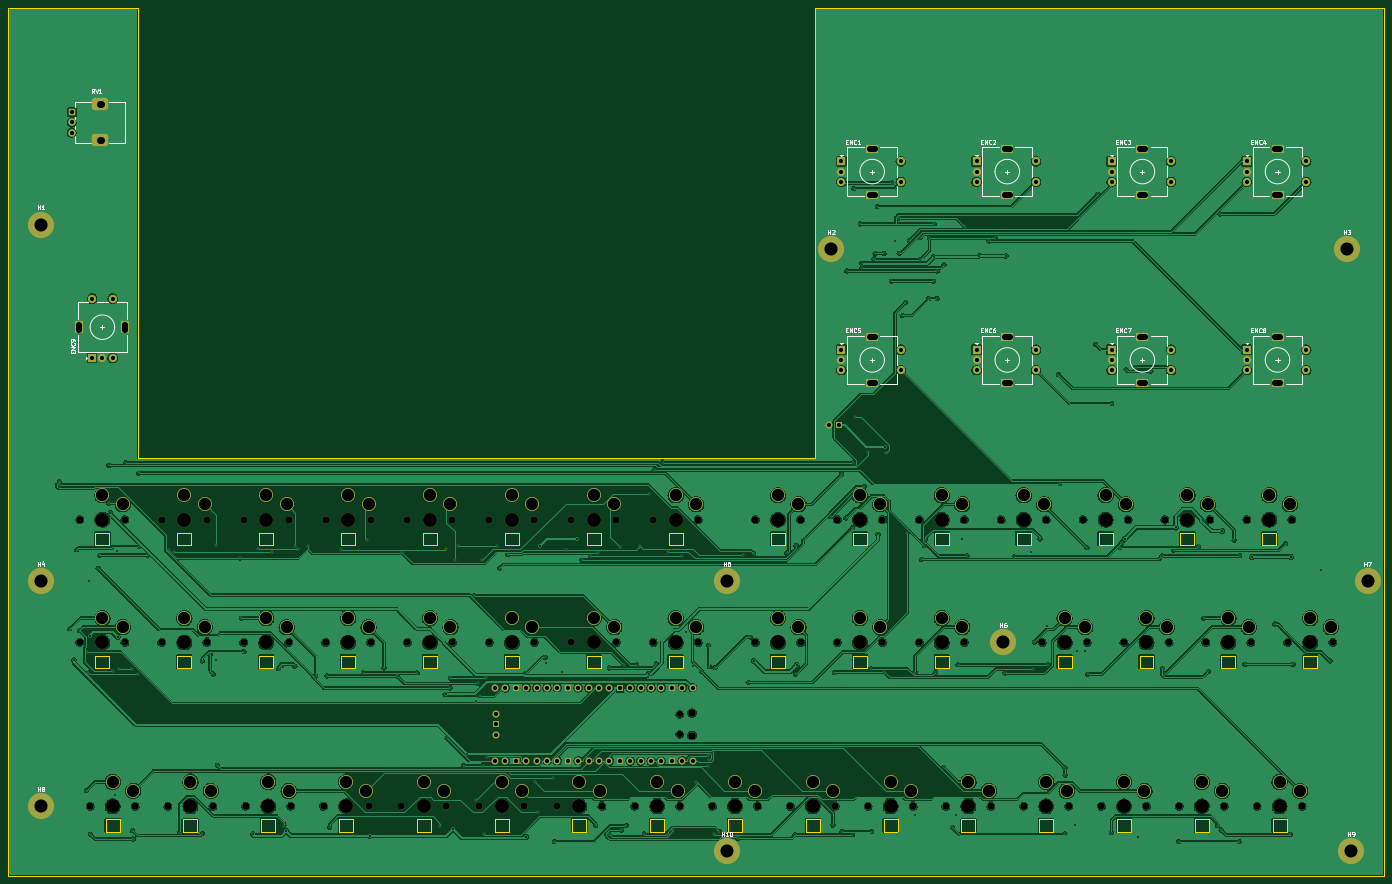
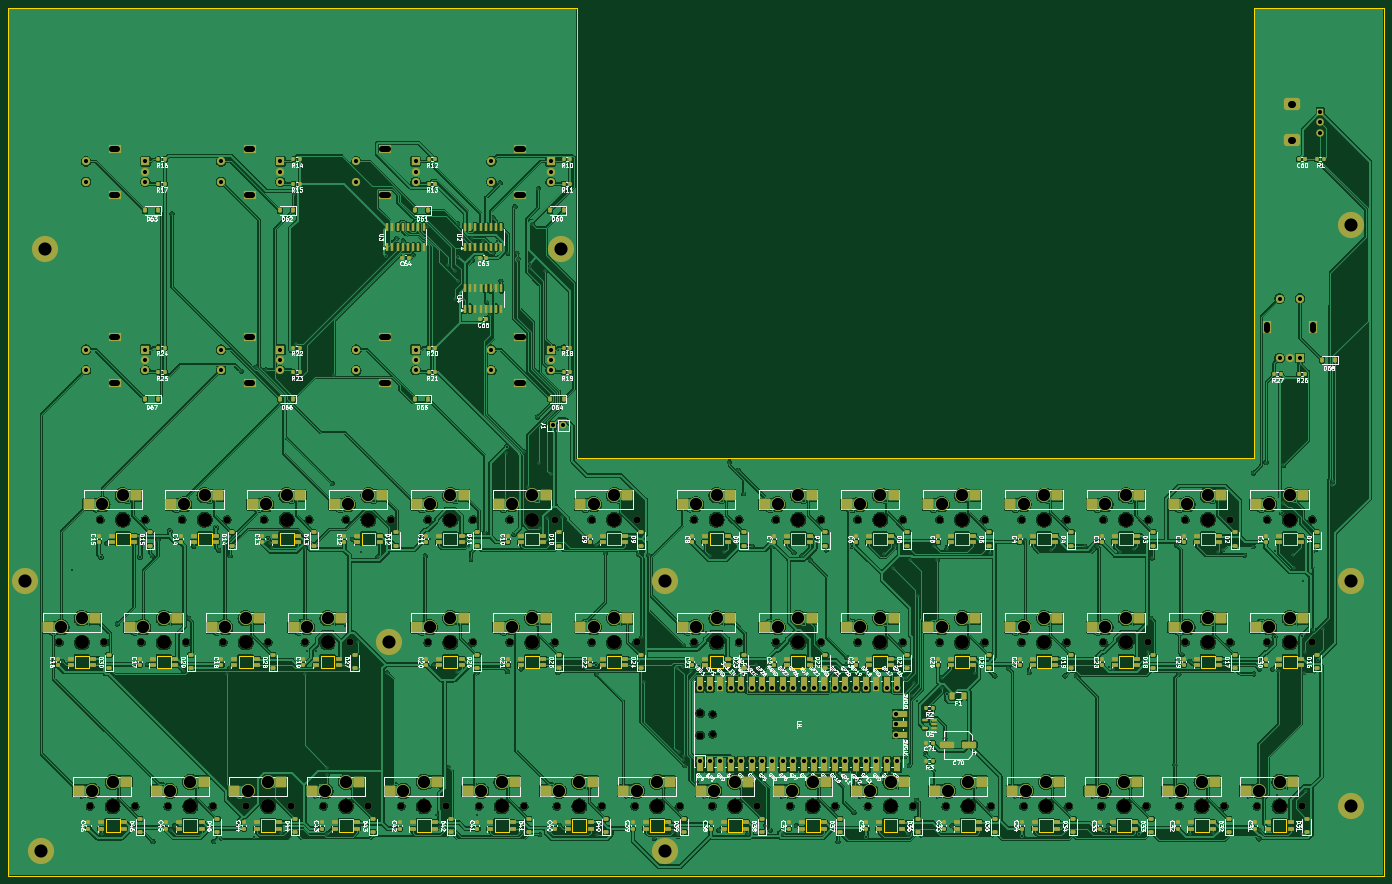
Circuit board: 11 layer files. Board 336.0 x 212.0 mm.
- bottom_copper: drummatic_controllo-B_Cu.gbl (1338367 bytes)
- bottom_mask: drummatic_controllo-B_Mask.gbs (35413 bytes)
- paste: drummatic_controllo-B_Paste.gbp (22358 bytes)
- bottom_silk: drummatic_controllo-B_Silkscreen.gbo (392545 bytes)
- outline: drummatic_controllo-Edge_Cuts.gm1 (11057 bytes)
- top_copper: drummatic_controllo-F_Cu.gtl (837203 bytes)
- top_mask: drummatic_controllo-F_Mask.gts (13166 bytes)
- paste: drummatic_controllo-F_Paste.gtp (490 bytes)
- top_silk: drummatic_controllo-F_Silkscreen.gto (47230 bytes)
- drill: drummatic_controllo-NPTH.drl (2521 bytes)
- drill: drummatic_controllo-PTH.drl (8963 bytes)

=== bottom_copper: drummatic_controllo-B_Cu.gbl (1338367 bytes, source omitted) ===
=== bottom_mask: drummatic_controllo-B_Mask.gbs (35413 bytes, source omitted) ===
=== paste: drummatic_controllo-B_Paste.gbp (22358 bytes, source omitted) ===
=== bottom_silk: drummatic_controllo-B_Silkscreen.gbo (392545 bytes, source omitted) ===
=== outline: drummatic_controllo-Edge_Cuts.gm1 (11057 bytes, source omitted) ===
=== top_copper: drummatic_controllo-F_Cu.gtl (837203 bytes, source omitted) ===
=== top_mask: drummatic_controllo-F_Mask.gts (13166 bytes, source omitted) ===
=== paste: drummatic_controllo-F_Paste.gtp ===
%TF.GenerationSoftware,KiCad,Pcbnew,7.0.11+dfsg-1build4*%
%TF.CreationDate,2026-10-20T21:53:58+02:00*%
%TF.ProjectId,drummatic_controllo,6472756d-6d61-4746-9963-5f636f6e7472,rev?*%
%TF.SameCoordinates,Original*%
%TF.FileFunction,Paste,Top*%
%TF.FilePolarity,Positive*%
%FSLAX46Y46*%
G04 Gerber Fmt 4.6, Leading zero omitted, Abs format (unit mm)*
G04 Created by KiCad (PCBNEW 7.0.11+dfsg-1build4) date 2026-10-20 21:53:58*
%MOMM*%
%LPD*%
G01*
G04 APERTURE LIST*
G04 APERTURE END LIST*
M02*

=== top_silk: drummatic_controllo-F_Silkscreen.gto (47230 bytes, source omitted) ===
=== drill: drummatic_controllo-NPTH.drl ===
M48
; DRILL file {KiCad 7.0.11+dfsg-1build4} date Tue Oct 20 21:53:58 2026
; FORMAT={-:-/ absolute / metric / decimal}
; #@! TF.CreationDate,2026-10-20T21:53:58+02:00
; #@! TF.GenerationSoftware,Kicad,Pcbnew,7.0.11+dfsg-1build4
; #@! TF.FileFunction,NonPlated,1,2,NPTH
FMAT,2
METRIC
; #@! TA.AperFunction,NonPlated,NPTH,ComponentDrill
T1C1.500
; #@! TA.AperFunction,NonPlated,NPTH,ComponentDrill
T2C1.700
; #@! TA.AperFunction,NonPlated,NPTH,ComponentDrill
T3C1.800
; #@! TA.AperFunction,NonPlated,NPTH,ComponentDrill
T4C3.400
%
G90
G05
T1
X185.97Y-202.575
X185.97Y-207.425
T2
X39.5Y-155.0
X39.5Y-185.0
X42.0Y-225.0
X50.5Y-155.0
X50.5Y-185.0
X53.0Y-225.0
X59.5Y-155.0
X59.5Y-185.0
X61.0Y-225.0
X70.5Y-155.0
X70.5Y-185.0
X72.0Y-225.0
X79.5Y-155.0
X79.5Y-185.0
X80.0Y-225.0
X90.5Y-155.0
X90.5Y-185.0
X91.0Y-225.0
X99.0Y-225.0
X99.5Y-155.0
X99.5Y-185.0
X110.0Y-225.0
X110.5Y-155.0
X110.5Y-185.0
X118.0Y-225.0
X119.5Y-155.0
X119.5Y-185.0
X129.0Y-225.0
X130.5Y-155.0
X130.5Y-185.0
X137.0Y-225.0
X139.5Y-155.0
X139.5Y-185.0
X148.0Y-225.0
X150.5Y-155.0
X150.5Y-185.0
X156.0Y-225.0
X159.5Y-155.0
X159.5Y-185.0
X167.0Y-225.0
X170.5Y-155.0
X170.5Y-185.0
X175.0Y-225.0
X179.5Y-155.0
X179.5Y-185.0
X186.0Y-225.0
X190.5Y-155.0
X190.5Y-185.0
X194.0Y-225.0
X204.5Y-155.0
X204.5Y-185.0
X205.0Y-225.0
X213.0Y-225.0
X215.5Y-155.0
X215.5Y-185.0
X224.0Y-225.0
X224.5Y-155.0
X224.5Y-185.0
X232.0Y-225.0
X235.5Y-155.0
X235.5Y-185.0
X243.0Y-225.0
X244.5Y-155.0
X244.5Y-185.0
X251.0Y-225.0
X255.5Y-155.0
X255.5Y-185.0
X262.0Y-225.0
X264.5Y-155.0
X270.0Y-225.0
X274.5Y-185.0
X275.5Y-155.0
X281.0Y-225.0
X284.5Y-155.0
X285.5Y-185.0
X289.0Y-225.0
X294.5Y-185.0
X295.5Y-155.0
X300.0Y-225.0
X304.5Y-155.0
X305.5Y-185.0
X308.0Y-225.0
X314.5Y-185.0
X315.5Y-155.0
X319.0Y-225.0
X324.5Y-155.0
X325.5Y-185.0
X327.0Y-225.0
X334.5Y-185.0
X335.5Y-155.0
X338.0Y-225.0
X345.5Y-185.0
T3
X189.0Y-202.275
X189.0Y-207.725
T4
X45.0Y-155.0
X45.0Y-185.0
X47.5Y-225.0
X65.0Y-155.0
X65.0Y-185.0
X66.5Y-225.0
X85.0Y-155.0
X85.0Y-185.0
X85.5Y-225.0
X104.5Y-225.0
X105.0Y-155.0
X105.0Y-185.0
X123.5Y-225.0
X125.0Y-155.0
X125.0Y-185.0
X142.5Y-225.0
X145.0Y-155.0
X145.0Y-185.0
X161.5Y-225.0
X165.0Y-155.0
X165.0Y-185.0
X180.5Y-225.0
X185.0Y-155.0
X185.0Y-185.0
X199.5Y-225.0
X210.0Y-155.0
X210.0Y-185.0
X218.5Y-225.0
X230.0Y-155.0
X230.0Y-185.0
X237.5Y-225.0
X250.0Y-155.0
X250.0Y-185.0
X256.5Y-225.0
X270.0Y-155.0
X275.5Y-225.0
X280.0Y-185.0
X290.0Y-155.0
X294.5Y-225.0
X300.0Y-185.0
X310.0Y-155.0
X313.5Y-225.0
X320.0Y-185.0
X330.0Y-155.0
X332.5Y-225.0
X340.0Y-185.0
M30

=== drill: drummatic_controllo-PTH.drl (8963 bytes, source omitted) ===
